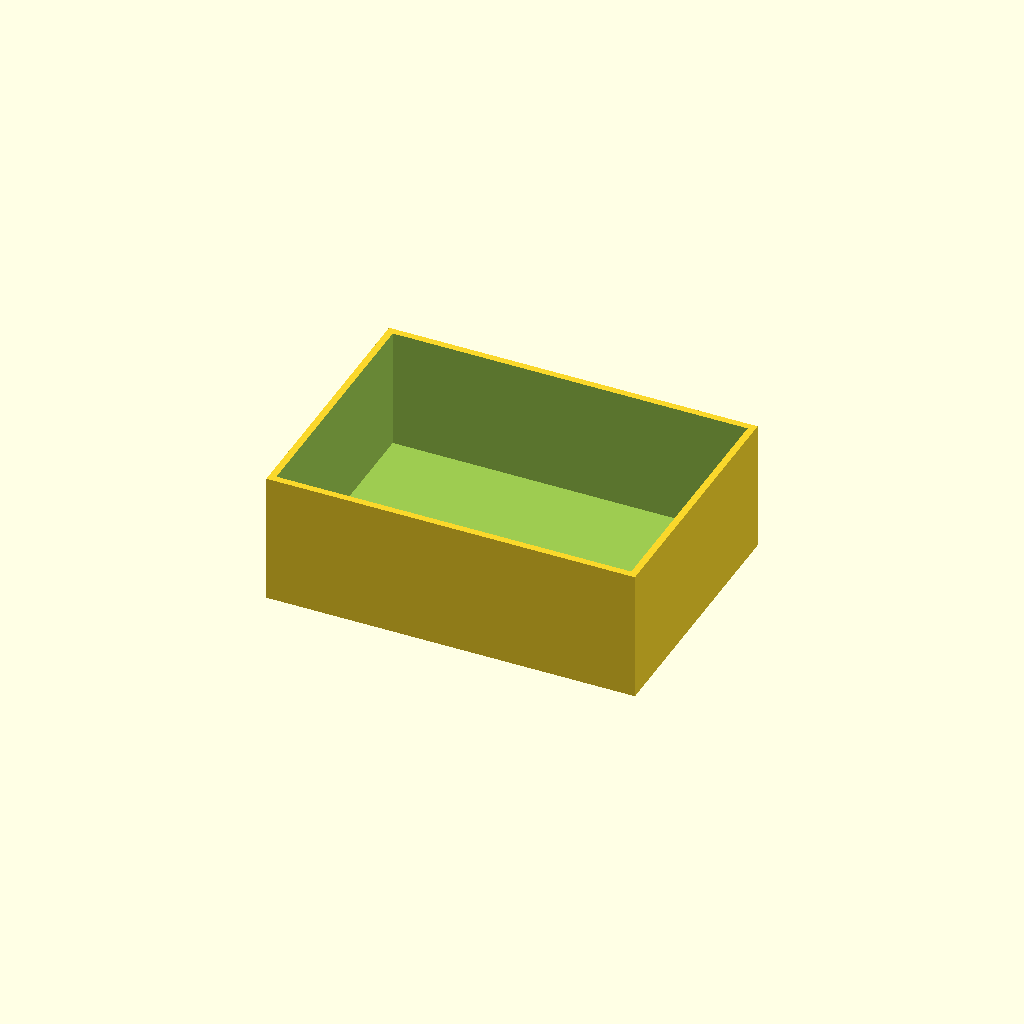
Cell 1 — every parameter at its default value.
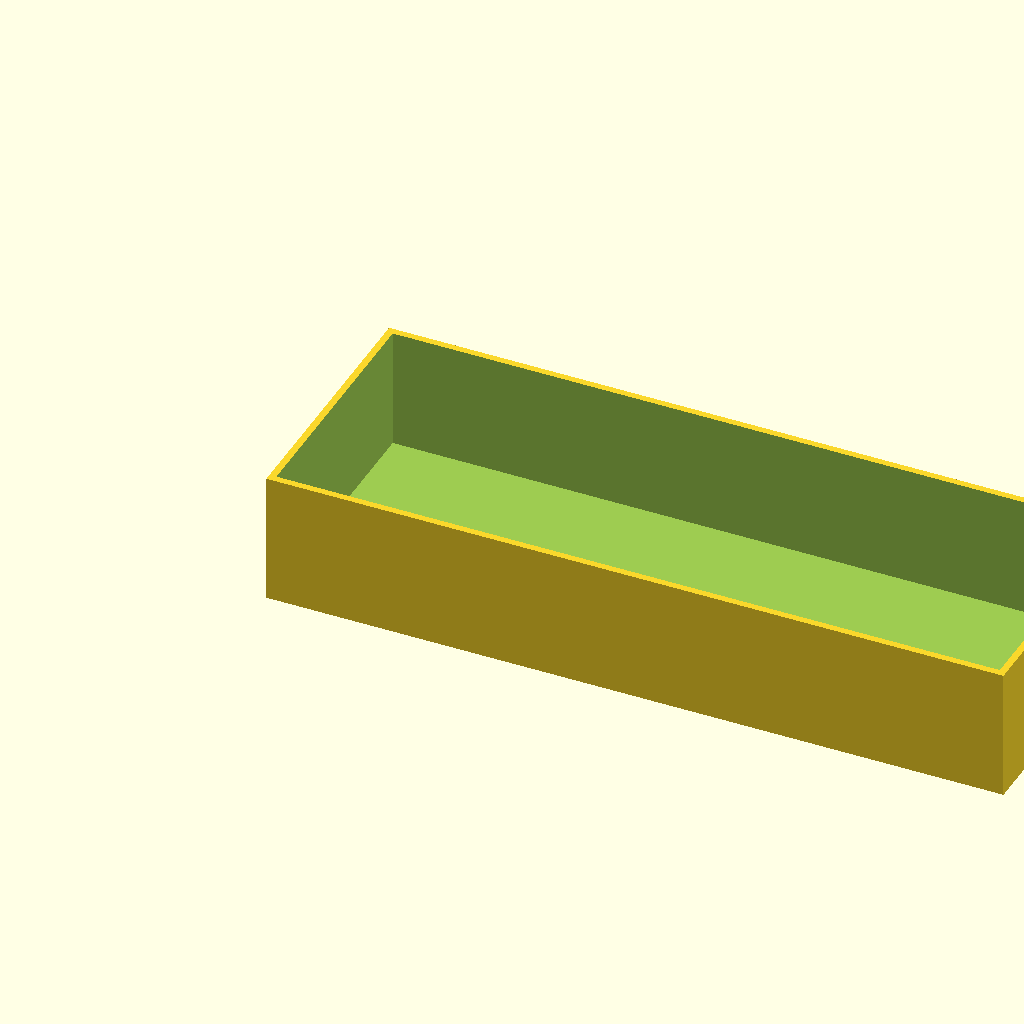
Cell 2 — box_l set to 140, the other parameters unchanged.
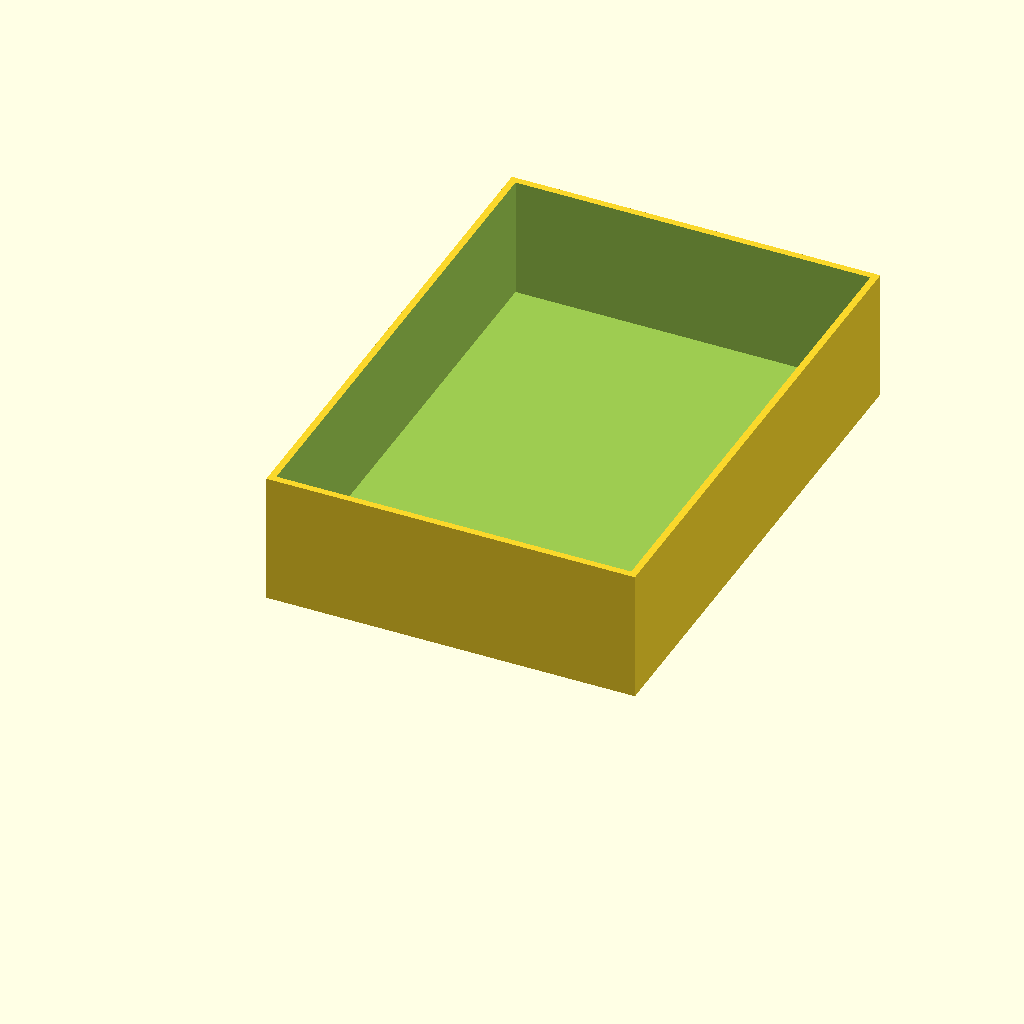
Cell 3 — box_w set to 100, the other parameters unchanged.
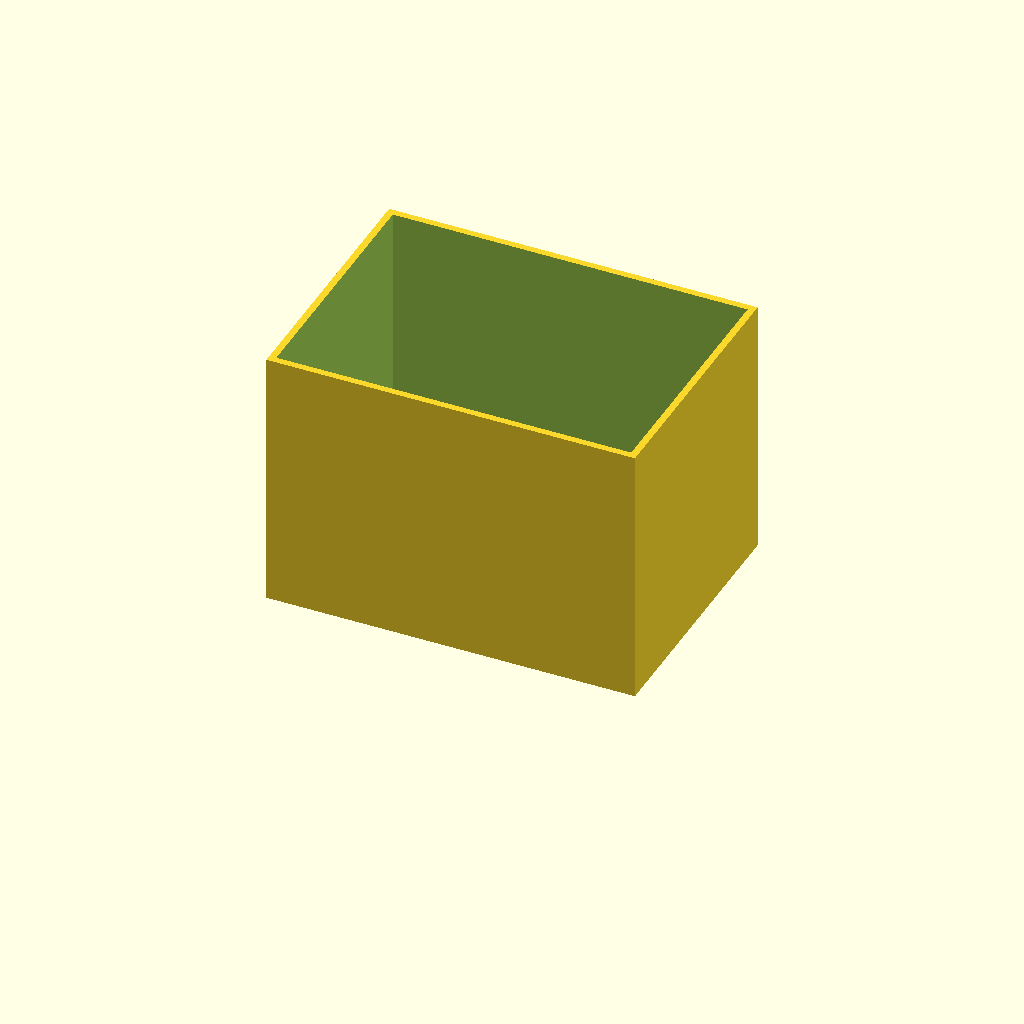
Cell 4: the same model with box_h = 50.
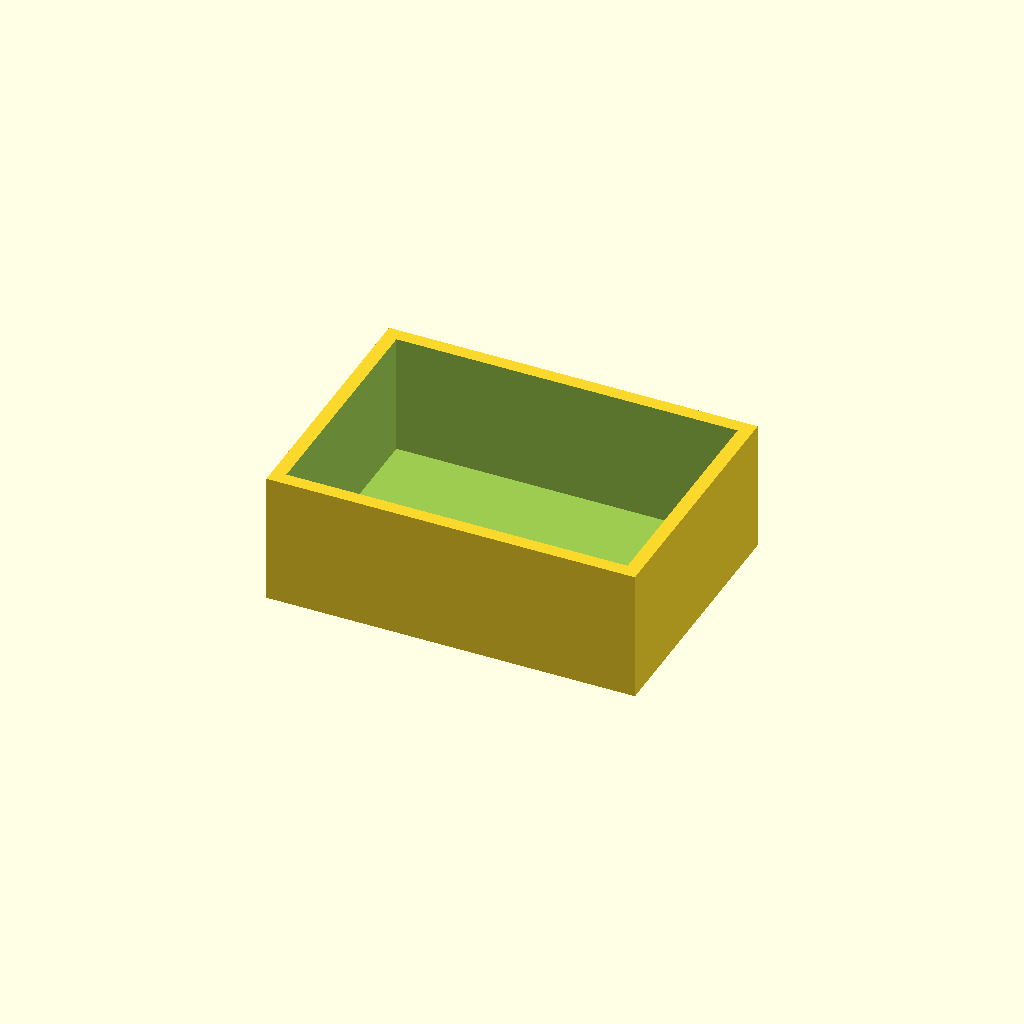
Cell 5: wall = 2.6 (everything else at default).
One fixed orthographic camera (rotation 55°, 0°, 25°; colour scheme Cornfield) for every cell.
The OpenSCAD source (optional_data/data/scale1/thinwalls/part_0081.scad):
$fn = 32;

// ----------------------------------------------------------------------
// Open box: 1.3 mm walls
// ----------------------------------------------------------------------

// --- parameters (mm) ---
box_l = 70;               // outer length, X
box_w = 50;               // outer width, Y
box_h = 25;               // outer height, Z
wall = 1.3;               // wall thickness
floor = 2;                // floor thickness

difference() {
  cube([box_l, box_w, box_h]);
  translate([wall, wall, floor])
    cube([box_l - 2 * wall, box_w - 2 * wall, box_h]);
}
Customizer parameters (derived from the source; name, type, default, range or options):
box_l: number, default 70
box_w: number, default 50
box_h: number, default 25
wall: number, default 1.3
floor: number, default 2
